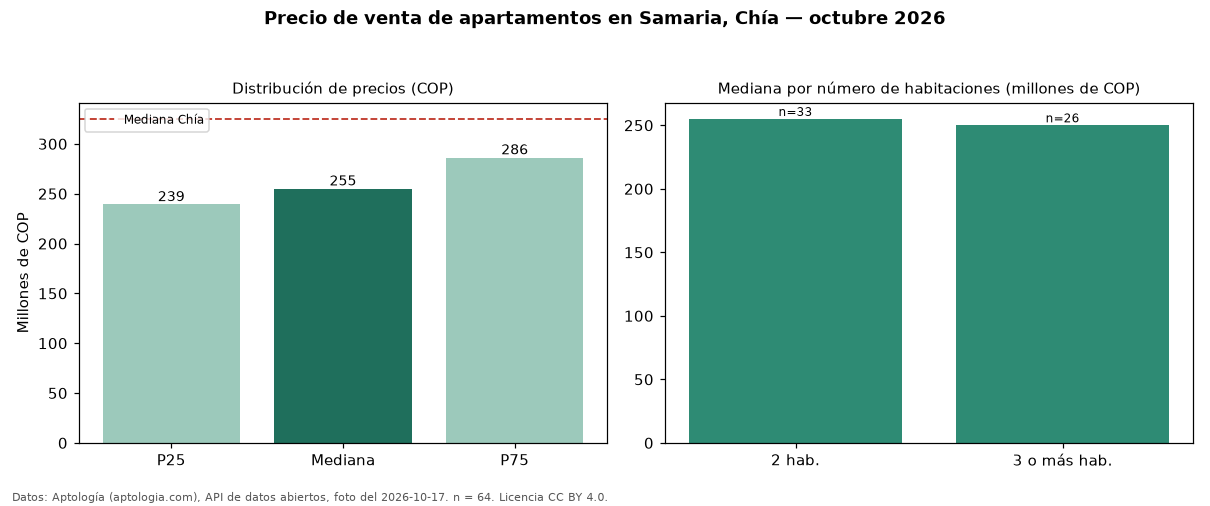

The table this chart was drawn from, first rows:
seccion, metrica, valor_cop, n
precio, p25, 239250000, 64
precio, mediana, 255000000, 64
precio, p75, 286250000, 64
precio, minimo, 199900000, 64
precio, maximo, 1213000000, 64
parqueadero, avisos_con_parqueadero, 37, 64
parqueadero, mediana_con_parqueadero, 270000000, 37
habitaciones, 2, 255000000, 33
habitaciones, 3+, 250000000, 26
ciudad, mediana_ciudad, 325000000, 
fuente, fecha_foto, 2026-10-17, 
fuente, atribucion, https://www.aptologia.com/venta/chia/sam…, 
